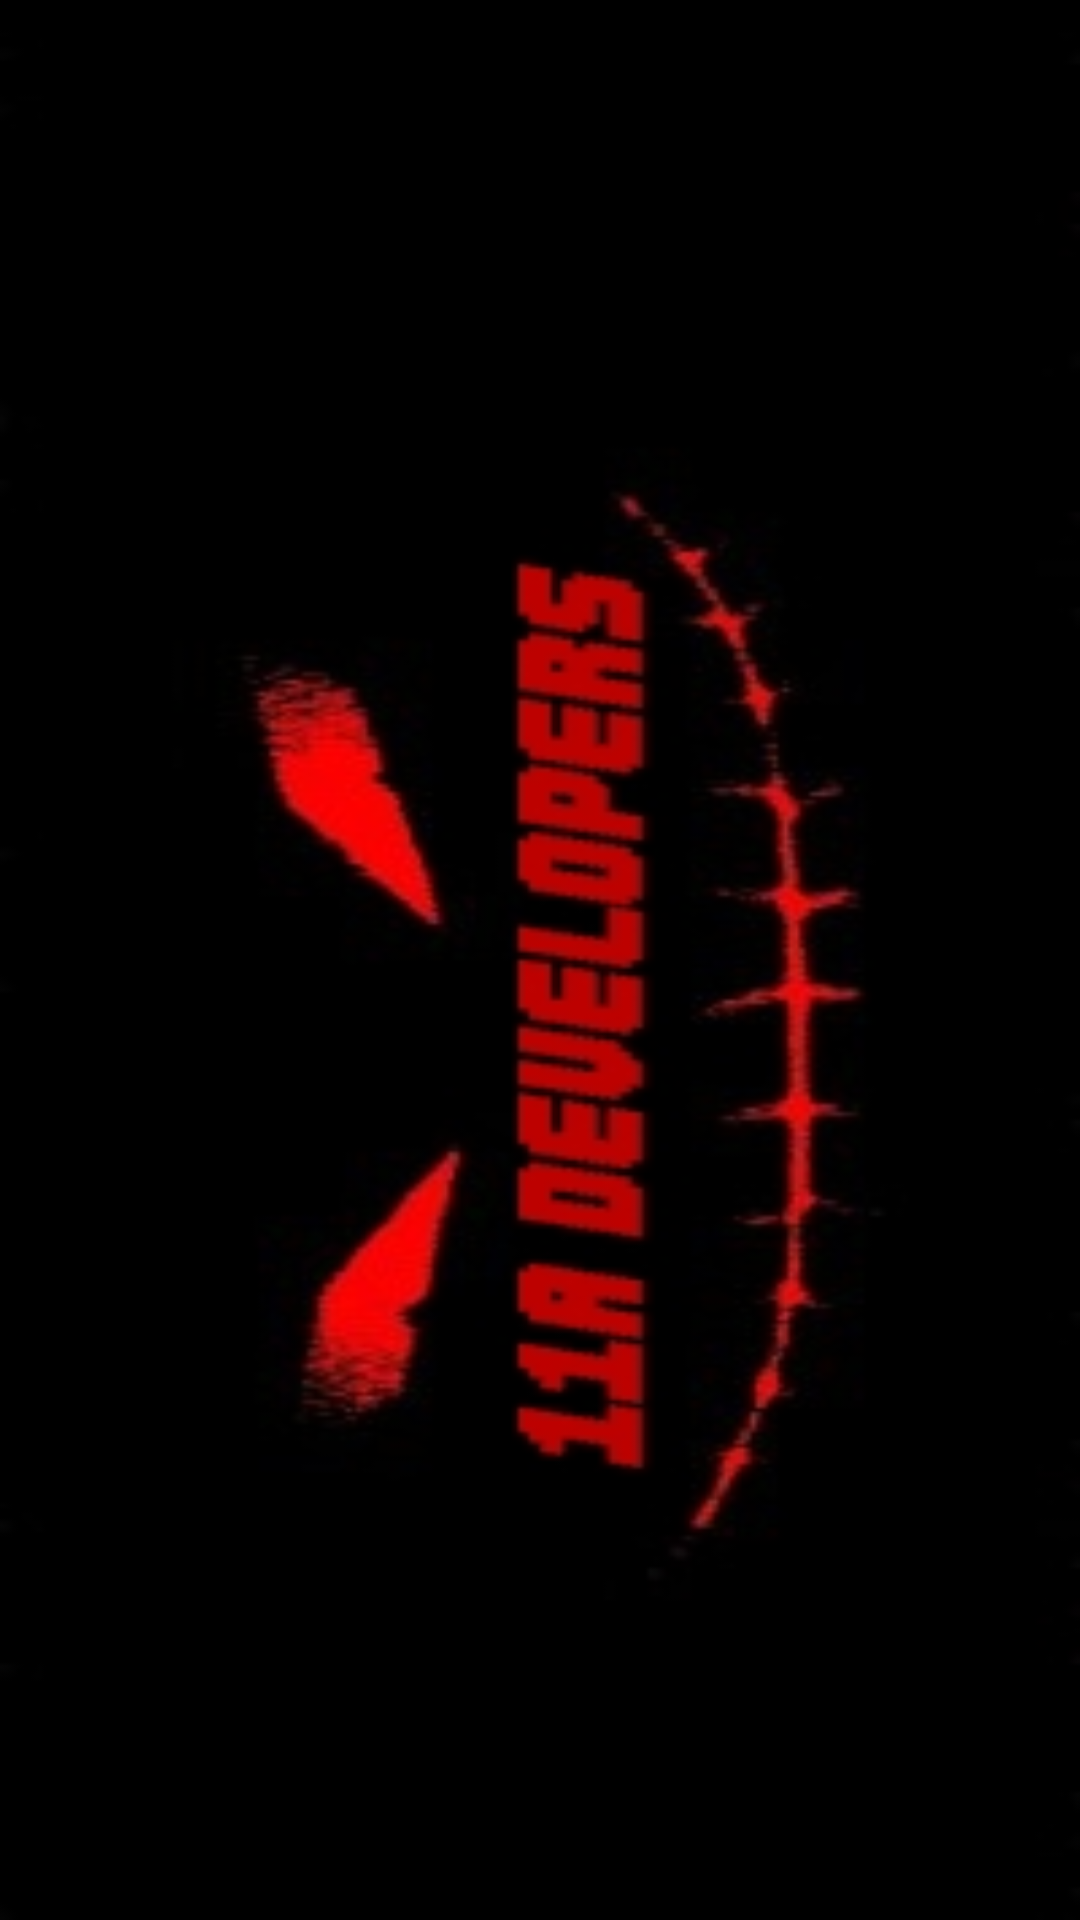

Android layout source for this screen:
<!-- AndroidManifest.xml: application theme android:Theme.Light.NoTitleBar.Fullscreen -->
<!-- res/layout/activity_acilis2.xml -->
<RelativeLayout xmlns:android="http://schemas.android.com/apk/res/android"
    xmlns:tools="http://schemas.android.com/tools"
    android:layout_width="match_parent"
    android:layout_height="match_parent"
    android:paddingBottom="@dimen/activity_vertical_margin"
    android:paddingLeft="@dimen/activity_horizontal_margin"
    android:paddingRight="@dimen/activity_horizontal_margin"
    android:paddingTop="@dimen/activity_vertical_margin"
    tools:context=".Acilis2"
    android:background="@drawable/acilis" >



</RelativeLayout>
<!-- resources referenced by this layout -->
<resources>
  <dimen name="activity_horizontal_margin">0dp</dimen>
  <dimen name="activity_vertical_margin">0dp</dimen>
  <!-- drawable acilis: jpg bitmap (drawable-xxhdpi, 37959 bytes) -->
</resources>
